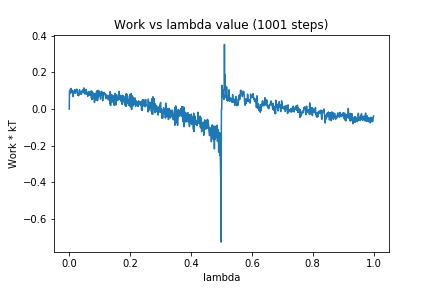

Source data for this figure (header and first rows):
0, 0.0
1, 0.09808
2, 0.1004
3, 0.08562
4, 0.1106
5, 0.1077
6, 0.1127
7, 0.09305
8, 0.105
9, 0.1016
10, 0.08774
11, 0.08866
12, 0.08866
13, 0.06799
14, 0.09295
15, 0.08914
16, 0.1009
17, 0.1012
18, 0.1058
19, 0.09809
20, 0.08615
21, 0.1005
22, 0.0944
23, 0.1058
24, 0.09741
25, 0.1093
26, 0.1061
27, 0.0843
28, 0.08216
29, 0.07472
30, 0.08557
31, 0.07297
32, 0.08132
33, 0.1009
34, 0.106
35, 0.0907
36, 0.09184
37, 0.08527
38, 0.08706
39, 0.08007
40, 0.09679
41, 0.09142
42, 0.09533
43, 0.09443
44, 0.1045
45, 0.08832
46, 0.09602
47, 0.1033
48, 0.1157
49, 0.09242
50, 0.1095
51, 0.08312
52, 0.1014
53, 0.09493
54, 0.09803
55, 0.08271
56, 0.107
57, 0.08043
58, 0.09182
59, 0.0865
60, 0.09078
... 940 more rows
